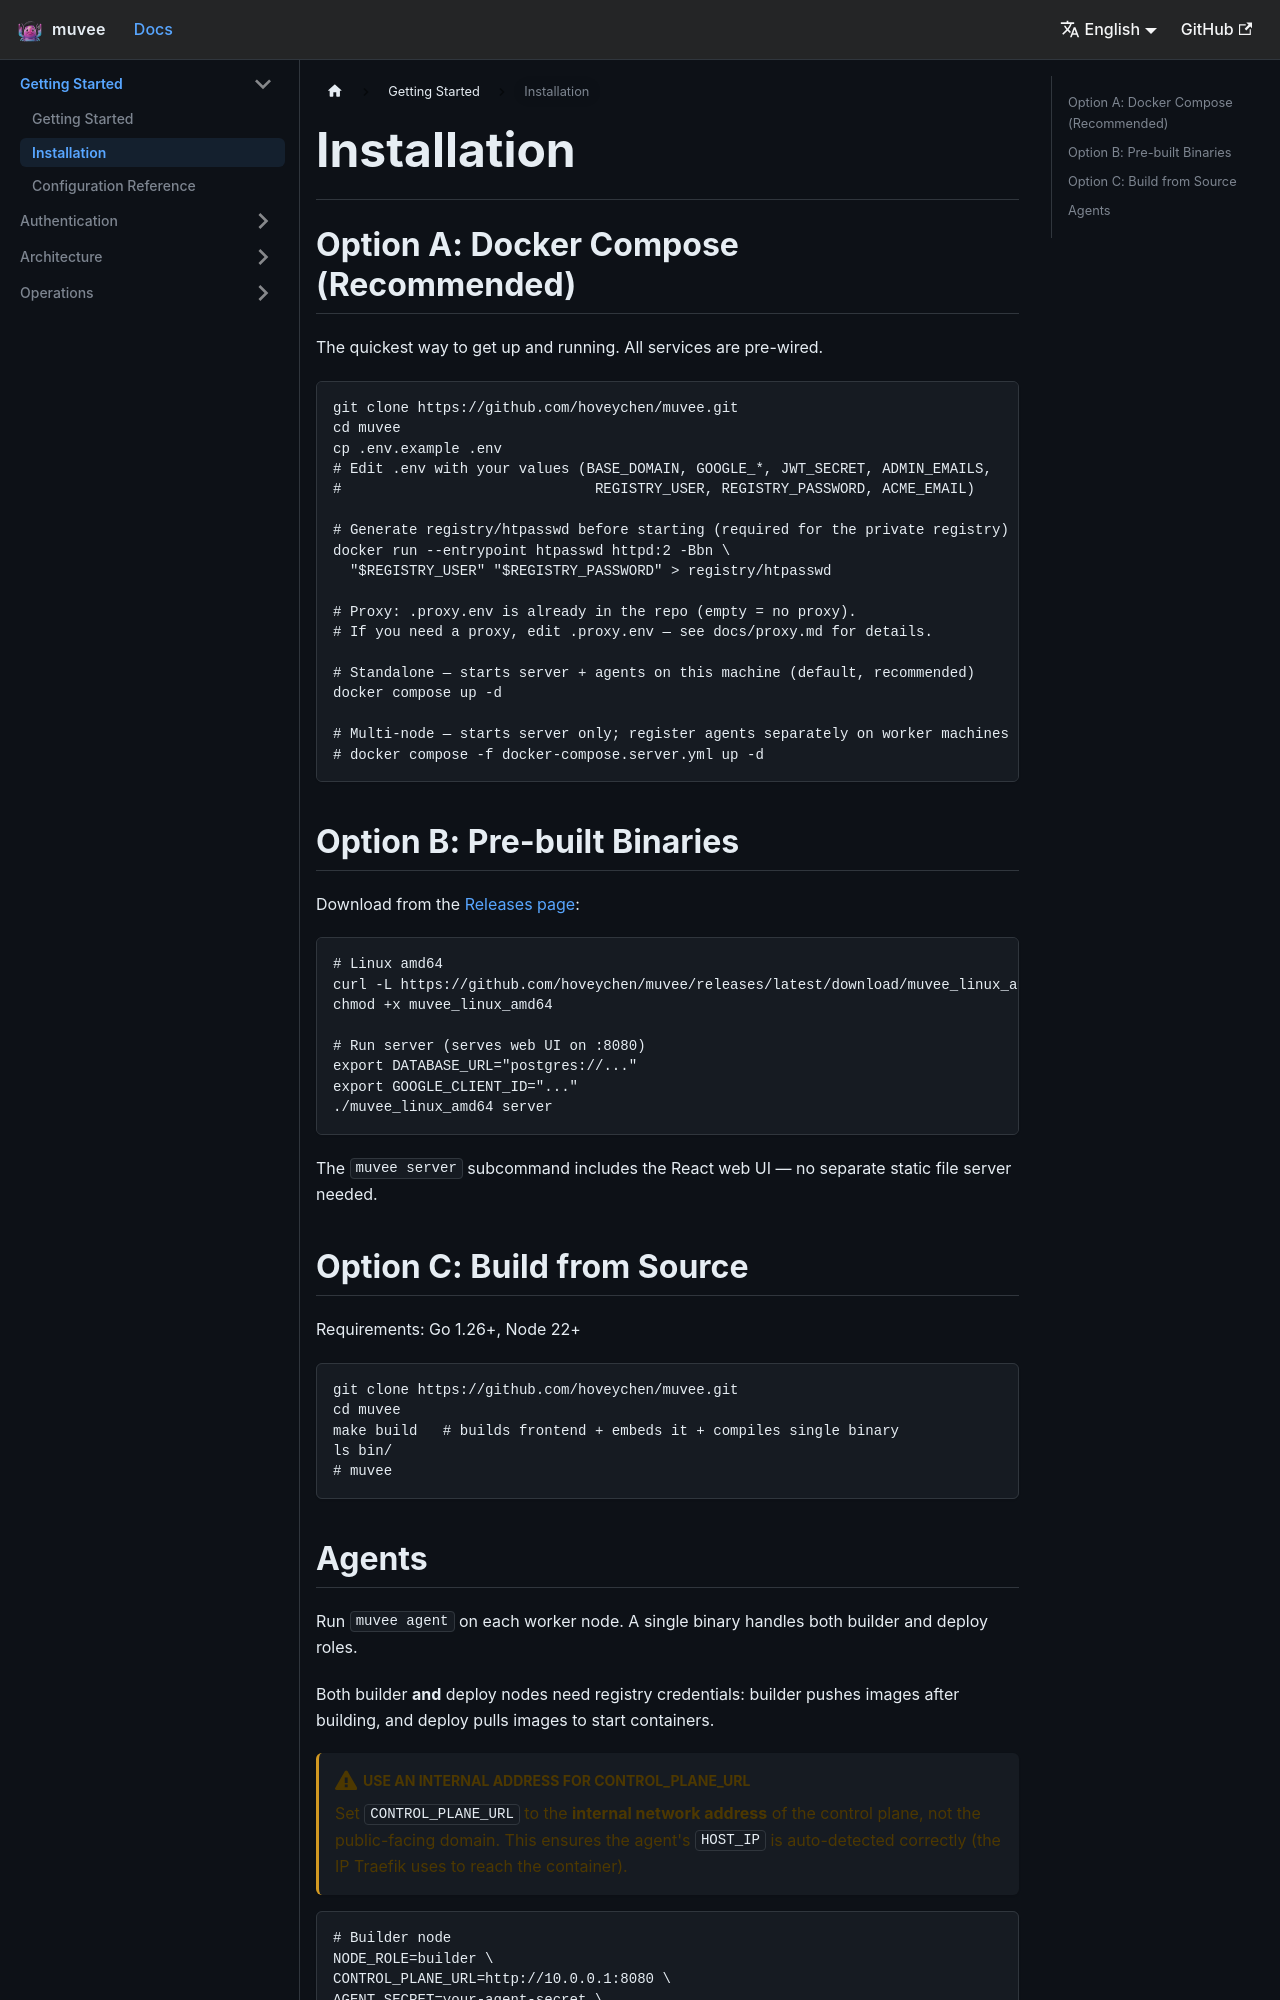

repository: hoveychen/muvee · page: docs/installation/index.html · generator: docusaurus

---
id: installation
title: Installation
sidebar_position: 2
---

# Installation

## Option A: Docker Compose (Recommended)

The quickest way to get up and running. All services are pre-wired.

```bash
git clone https://github.com/hoveychen/muvee.git
cd muvee
cp .env.example .env
# Edit .env with your values (BASE_DOMAIN, GOOGLE_*, JWT_SECRET, ADMIN_EMAILS,
#                              REGISTRY_USER, REGISTRY_PASSWORD, ACME_EMAIL)

# Generate registry/htpasswd before starting (required for the private registry)
docker run --entrypoint htpasswd httpd:2 -Bbn \
  "$REGISTRY_USER" "$REGISTRY_PASSWORD" > registry/htpasswd

# Proxy: .proxy.env is already in the repo (empty = no proxy).
# If you need a proxy, edit .proxy.env — see docs/proxy.md for details.

# Standalone — starts server + agents on this machine (default, recommended)
docker compose up -d

# Multi-node — starts server only; register agents separately on worker machines
# docker compose -f docker-compose.server.yml up -d
```

## Option B: Pre-built Binaries

Download from the [Releases page](https://github.com/hoveychen/muvee/releases):

```bash
# Linux amd64
curl -L https://github.com/hoveychen/muvee/releases/latest/download/muvee_linux_amd64.tar.gz | tar xz
chmod +x muvee_linux_amd64

# Run server (serves web UI on :8080)
export DATABASE_URL="postgres://..."
export GOOGLE_CLIENT_ID="..."
./muvee_linux_amd64 server
```

The `muvee server` subcommand includes the React web UI — no separate static file server needed.

## Option C: Build from Source

Requirements: Go 1.26+, Node 22+

```bash
git clone https://github.com/hoveychen/muvee.git
cd muvee
make build   # builds frontend + embeds it + compiles single binary
ls bin/
# muvee
```
